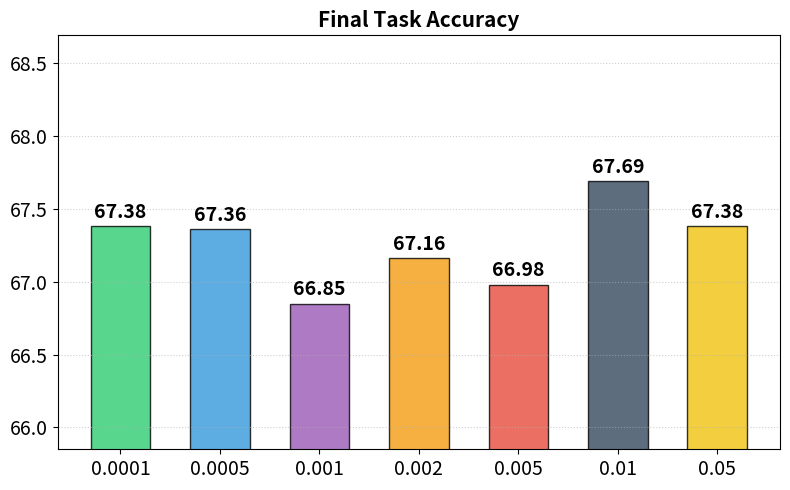
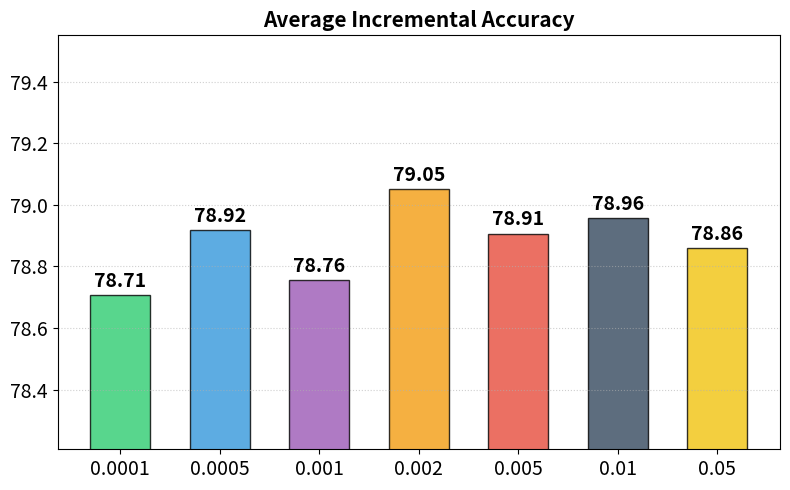

Here is the Python script that generated these plots, in order:
import matplotlib.pyplot as plt
import numpy as np

# ==========================================
# 1. Input Data (Full Ablation Sweep)
# ==========================================
ablation_data = {
    "0.0001": [95.62, 91.10, 85.82, 81.39, 78.44, 75.58, 72.90, 69.86, 68.97, 67.38],
    "0.0005": [95.62, 91.54, 85.76, 80.96, 78.72, 76.08, 73.08, 70.83, 69.22, 67.36],
    "0.001":  [95.62, 91.80, 85.47, 81.39, 78.58, 74.95, 72.53, 70.62, 69.76, 66.85],
    "0.002":  [95.62, 91.71, 85.88, 81.13, 78.16, 75.82, 72.93, 71.44, 70.66, 67.16],
    "0.005":  [95.62, 91.71, 86.35, 81.26, 78.86, 75.27, 72.68, 70.49, 69.85, 66.98],
    "0.01":   [95.62, 91.27, 85.94, 82.04, 78.20, 76.02, 72.78, 70.49, 69.51, 67.69],
    "0.05":   [95.62, 91.97, 85.82, 82.04, 78.93, 75.27, 72.36, 70.14, 69.08, 67.38]
}

# ==========================================
# 2. Process Metrics
# ==========================================
labels = list(ablation_data.keys())
curves = list(ablation_data.values())
tasks = np.arange(1, 11)

last_task_accuracies = [curve[-1] for curve in curves]
avg_incremental_accuracies = [np.mean(curve) for curve in curves]

# Plotting Settings
x_indices = np.arange(len(labels))
width = 0.6
colors = ['#2ecc71', '#3498db', '#9b59b6', '#f39c12', '#e74c3c', '#34495e', '#f1c40f']

# Helper for bar labels
def autolabel(rects, ax):
    for rect in rects:
        height = rect.get_height()
        ax.annotate(f'{height:.2f}', xy=(rect.get_x() + rect.get_width() / 2, height),
                    xytext=(0, 3), textcoords="offset points", ha='center', va='bottom', 
                    fontsize=14, fontweight='bold')

# # --- PLOT 1: Task-to-Task Accuracy Curve (\mathcal{A}_t) ---
# plt.figure(figsize=(10, 6))
# for (label, curve), color in zip(ablation_data.items(), colors):
#     plt.plot(tasks, curve, marker='o', markersize=4, linewidth=2, color=color, label=rf"$\alpha = {label}$")

# plt.title('Performance Evolution: Task-to-Task Average Accuracy ($\mathcal{A}_t$)', fontsize=13, fontweight='bold')
# plt.xlabel('Incremental Task Number ($t$)', fontsize=11)
# plt.ylabel('Accuracy (%)', fontsize=11)
# plt.xticks(tasks)
# plt.grid(True, linestyle=':', alpha=0.6)
# plt.legend(title="Regularization Weight", bbox_to_anchor=(1.05, 1), loc='upper left')
# plt.tight_layout()
# plt.savefig("task_to_task_evolution.pdf", format='pdf')
# plt.show()

# --- PLOT 2: Last Task Accuracy ---
fig, ax1 = plt.subplots(figsize=(8, 5))
rects1 = ax1.bar(x_indices, last_task_accuracies, width, color=colors, edgecolor='black', alpha=0.8)
ax1.set_title(r'Final Task Accuracy', fontsize=15, fontweight='bold')
ax1.set_xticks(x_indices)
ax1.set_xticklabels(labels)
ax1.set_ylim(min(last_task_accuracies) - 1, max(last_task_accuracies) + 1.0)
ax1.grid(axis='y', linestyle=':', alpha=0.6)
autolabel(rects1, ax1)
plt.xticks(fontsize=14)
plt.yticks(fontsize=14)
plt.tight_layout()
plt.savefig("last_task_accuracy_ablation.pdf", format='pdf')
plt.show()

# --- PLOT 3: Average Incremental Accuracy ---
fig, ax2 = plt.subplots(figsize=(8, 5))
rects2 = ax2.bar(x_indices, avg_incremental_accuracies, width, color=colors, edgecolor='black', alpha=0.8)
ax2.set_title('Average Incremental Accuracy', fontsize=15, fontweight='bold')
ax2.set_xticks(x_indices)
ax2.set_xticklabels(labels)
ax2.set_ylim(min(avg_incremental_accuracies) - 0.5, max(avg_incremental_accuracies) + 0.5)
ax2.grid(axis='y', linestyle=':', alpha=0.6)
autolabel(rects2, ax2)
plt.xticks(fontsize=14)
plt.yticks(fontsize=14)
plt.tight_layout()
plt.savefig("average_incremental_accuracy_ablation.pdf", format='pdf')
plt.show()
